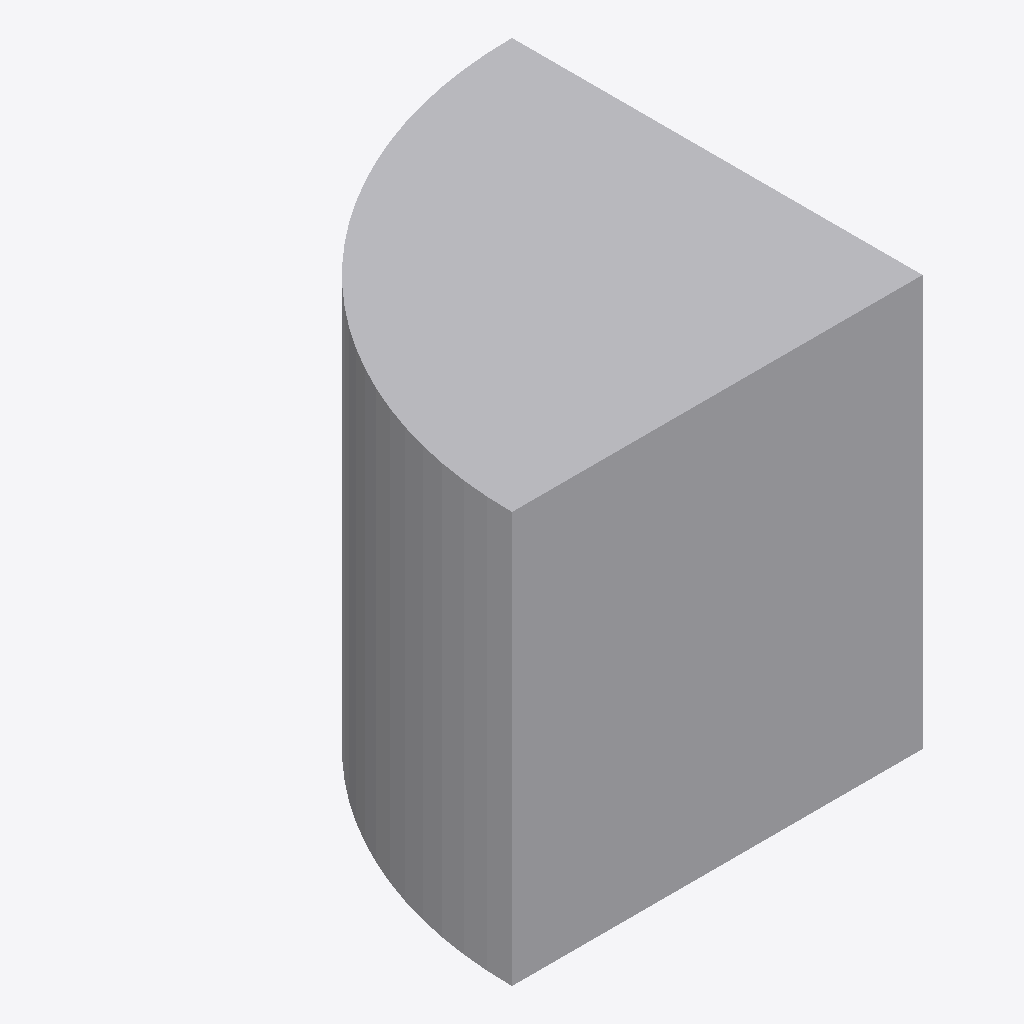
Isometric view of an IFC building model (IFC-SPF (STEP), schema IFC4, length unit metre), seen from the south-west, elements coloured by IFC class: 1 other element (light grey).
Extent 1.0 m × 1.0 m × 1.0 m (x, y, z). Elements (1): 1 IfcBuildingElementProxy.

HEADER;
FILE_DESCRIPTION(('ViewDefinition [CoordinationView]'),'2;1');
FILE_NAME('pass-swe001-IfcArbitraryClosedProfileDef-pizza-compcurve.ifc','2024-10-05T20:25:45',(''),(''),'IfcOpenShell-0.7.11-d51fa2c5f','IfcOpenShell-0.7.11-d51fa2c5f','');
FILE_SCHEMA(('IFC4'));
ENDSEC;
DATA;
#20=IFCPROJECT('2iyjtPP1z1WhwIqHcEY9jA',#5,'',$,$,$,$,(#11),#19);
#44=IFCBUILDINGELEMENTPROXY('2pum9e79z748YTqrgmwqa_',$,'Proxy',$,$,#43,#40,$,$);
ENDSEC;
